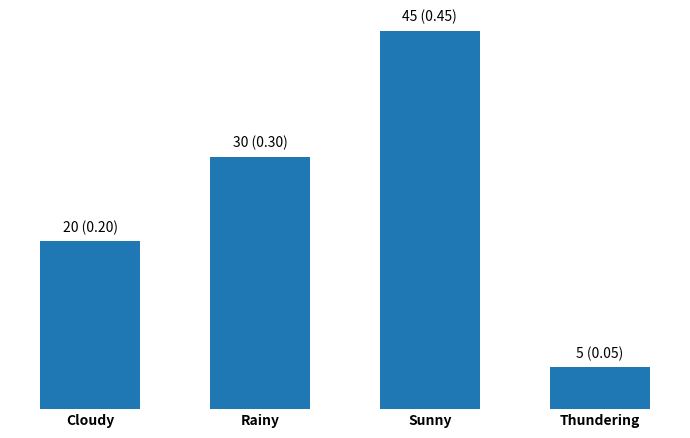

Here is the Python script that generated this plot:
import matplotlib.pyplot as plt
import numpy as np

# Data
states = ["Cloudy", "Rainy", "Sunny", "Thundering"]
counts = [20, 30, 45, 5]
total = sum(counts)
probs = [c / total for c in counts]

# Manual positions to control spacing
x = np.arange(len(states)) * 0.85   # <— closer together
bar_width = 0.5                     # <— thinner bars

plt.figure(figsize=(7, 4.5))
bars = plt.bar(x, counts, width=bar_width)

# Labels on top: frequency (probability)
for bar, c, p in zip(bars, counts, probs):
    height = bar.get_height()
    plt.text(
        bar.get_x() + bar.get_width() / 2,
        height + 0.8,
        f"{c} ({p:.2f})",
        ha="center",
        va="bottom"
    )

# Styling
plt.xticks(x, states, fontweight="bold")
plt.yticks([])
plt.tick_params(axis='x', length=0)
plt.grid(axis='y', linestyle='--', alpha=0.25)
plt.box(False)

plt.tight_layout()
plt.savefig('histogram.pdf')
